Labelled photos from "image", an image-classification folder in CedricSanchezGithub/ETL. The possible labels are: beaver, black bear, bob cat, coyote, elephant, goose, gray fox, horse, lion, mink, mouse, mule deer, otter, raccoon, rat, skunk, turkey, western grey squirrel.

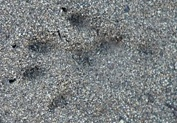
Label: mink

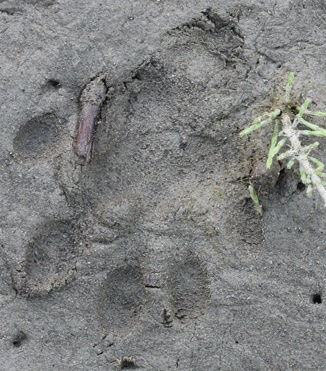
Label: otter

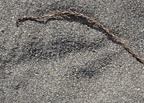
Label: goose

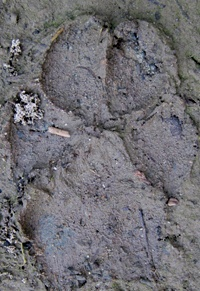
Label: coyote

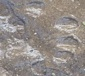
Label: western grey squirrel

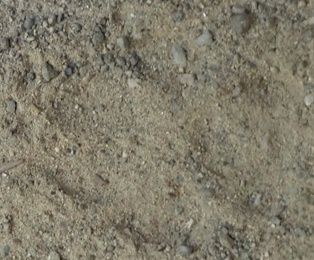
Label: gray fox
